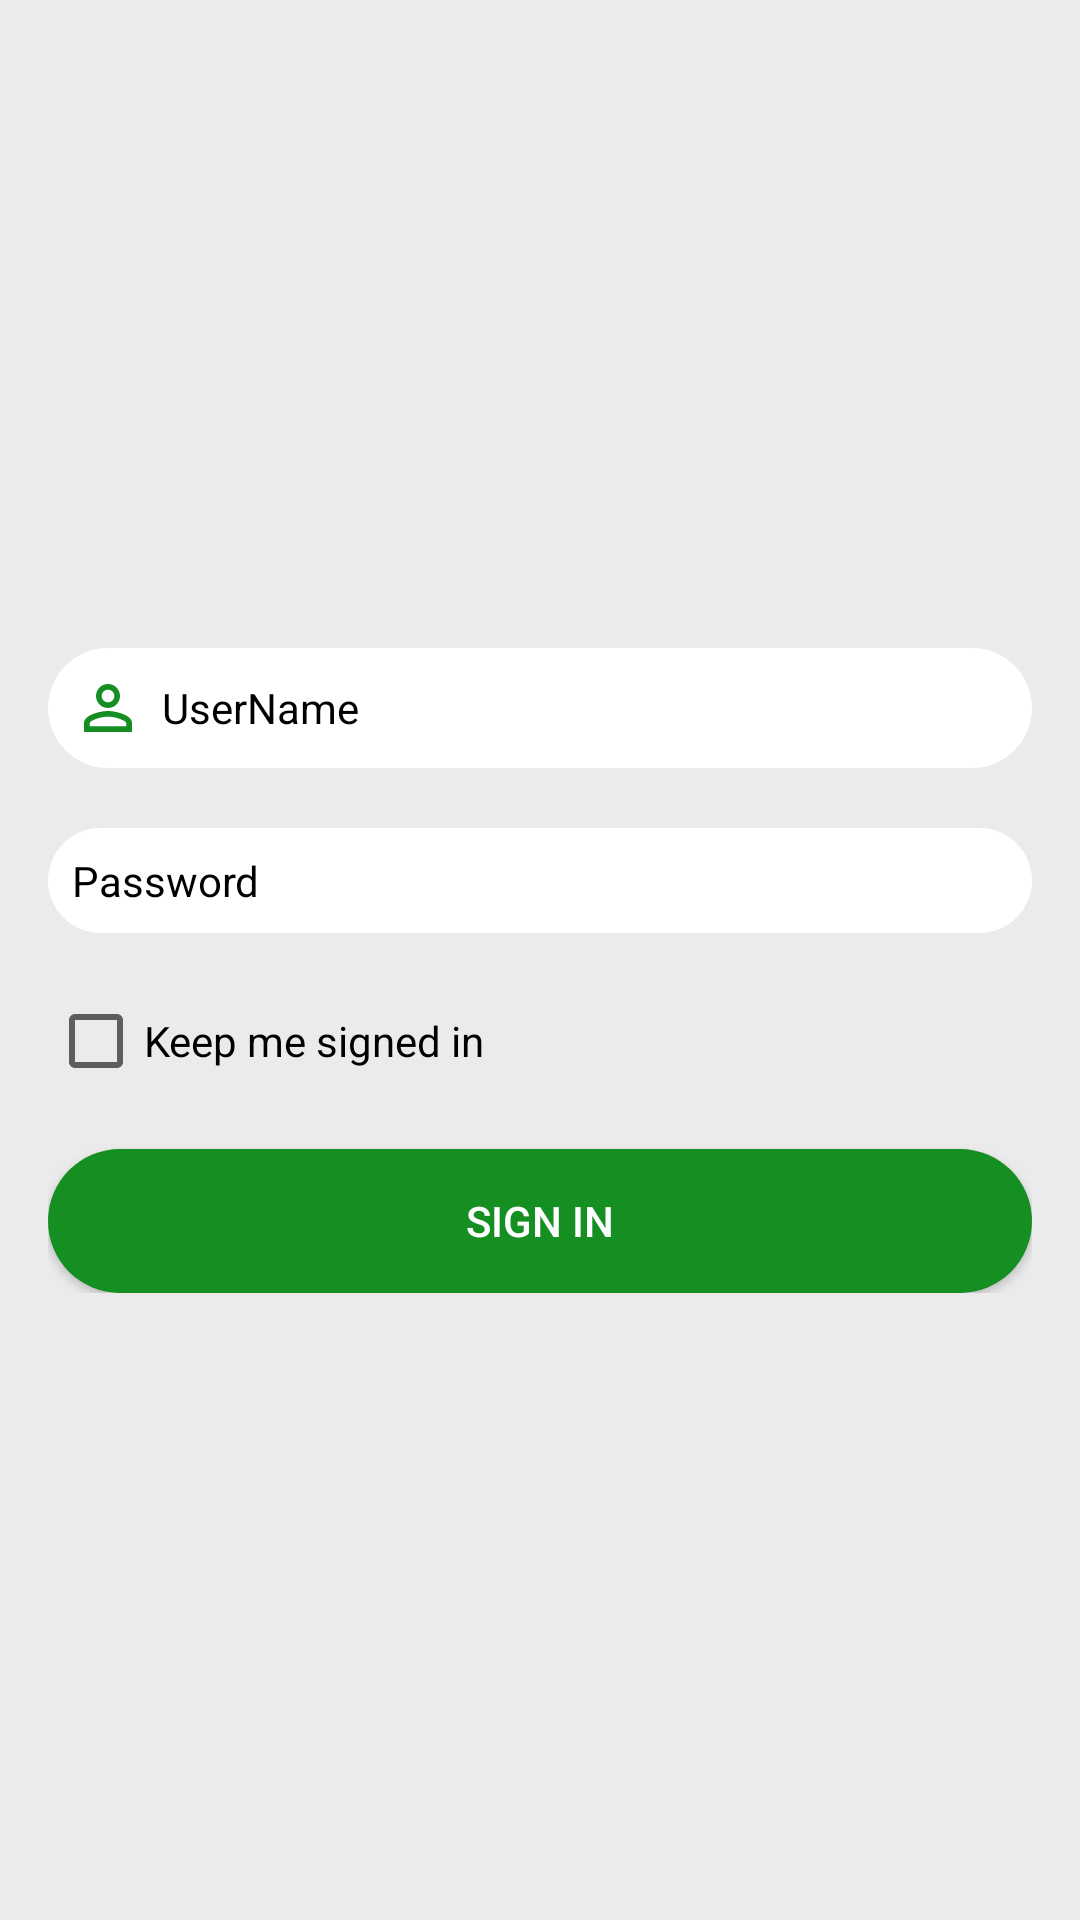

This screen was rendered from an Android layout file. Write that file and the resources it references.
<!-- AndroidManifest.xml: application theme MyAppTheme -->
<!-- res/layout/activity_login.xml -->
<?xml version="1.0" encoding="utf-8"?>
<ScrollView xmlns:android="http://schemas.android.com/apk/res/android"
    xmlns:tools="http://schemas.android.com/tools"
    android:layout_width="match_parent"
    android:layout_height="match_parent"
    android:background="@color/colorPrimary"
    tools:context="com.innovative.foodciti.authentication.LoginActivity">

    <LinearLayout xmlns:android="http://schemas.android.com/apk/res/android"
        xmlns:tools="http://schemas.android.com/tools"
        android:id="@+id/activity_main"
        android:layout_width="match_parent"
        android:layout_height="wrap_content"
        android:orientation="vertical"
        tools:context="com.innovative.foodciti.authentication.LoginActivity">

        <ImageView
            android:layout_width="match_parent"
            android:layout_height="200dp"
            android:contentDescription="@null"
            android:src="@mipmap/foodcity_3" />

        <LinearLayout
            android:layout_width="match_parent"
            android:layout_height="wrap_content"
            android:orientation="vertical"
            android:padding="16dp">

            <EditText
                android:id="@+id/et_username"
                android:layout_width="match_parent"
                android:layout_height="wrap_content"
                android:layout_marginBottom="20dp"
                android:background="@drawable/ed_round"
                android:hint="@string/username"
                android:inputType="textMultiLine"
                android:padding="8dp"
                android:textColor="@color/black"
                android:textColorHint="@color/black"
                android:textSize="14sp"
                android:gravity="center_vertical"
                android:drawableLeft="@drawable/ic_user"
                android:drawablePadding="6dp"/>

            <EditText
                android:id="@+id/et_password"
                android:layout_width="match_parent"
                android:layout_height="wrap_content"
                android:layout_marginBottom="20dp"
                android:background="@drawable/ed_round"
                android:hint="@string/password"
                android:inputType="textMultiLine"
                android:padding="8dp"
                android:textColor="@color/black"
                android:textColorHint="@color/black"
                android:textSize="14sp"
                android:gravity="center_vertical"
                android:drawableLeft="@drawable/ic_password"
                android:drawablePadding="6dp" />

            <CheckBox
                android:layout_width="wrap_content"
                android:layout_height="wrap_content"
                android:layout_marginBottom="20dp"
                android:text="@string/keep_me_signed_in"
                android:textColor="@color/black" />

            <Button
                android:id="@+id/btn_login"
                android:layout_width="match_parent"
                android:layout_height="wrap_content"
                android:background="@drawable/btn_round"
                android:inputType="textMultiLine"
                android:text="@string/sign_in"
                android:textColor="@color/white" />



        </LinearLayout>


    </LinearLayout>
</ScrollView>
<!-- resources referenced by this layout -->
<resources>
  <color name="black">#000000</color>
  <color name="colorPrimary">#EBEBEB</color>
  <color name="white">#ffffff</color>
  <!-- drawable btn_round (drawable) -->
  <?xml version="1.0" encoding="utf-8"?>
  <shape xmlns:android="http://schemas.android.com/apk/res/android"
      android:shape="rectangle">
  
      <solid android:color="#158E22" />
  
  
  
      <corners android:radius="40dp" />
  
  </shape>
  <!-- drawable ed_round (drawable) -->
  <?xml version="1.0" encoding="utf-8"?>
  <shape xmlns:android="http://schemas.android.com/apk/res/android"
      android:shape="rectangle">
  
      <solid android:color="#FFFFFF" />
  
  
  
      <corners android:radius="40dp" />
  
  </shape>
  <!-- drawable ic_user (drawable) -->
  <vector xmlns:android="http://schemas.android.com/apk/res/android"
          android:width="24dp"
          android:height="24dp"
          android:viewportWidth="24.0"
          android:viewportHeight="24.0">
      <path
          android:fillColor="@color/green"
          android:pathData="M12,5.9c1.16,0 2.1,0.94 2.1,2.1s-0.94,2.1 -2.1,2.1S9.9,9.16 9.9,8s0.94,-2.1 2.1,-2.1m0,9c2.97,0 6.1,1.46 6.1,2.1v1.1L5.9,18.1L5.9,17c0,-0.64 3.13,-2.1 6.1,-2.1M12,4C9.79,4 8,5.79 8,8s1.79,4 4,4 4,-1.79 4,-4 -1.79,-4 -4,-4zM12,13c-2.67,0 -8,1.34 -8,4v3h16v-3c0,-2.66 -5.33,-4 -8,-4z"/>
  </vector>
  <string name="keep_me_signed_in">Keep me signed in</string>
  <string name="password">Password</string>
  <string name="sign_in">Sign In</string>
  <string name="username">UserName</string>
  <style name="MyAppTheme" parent="Theme.AppCompat.Light.NoActionBar">
          
          <item name="colorPrimary">@color/orange_light</item>
          <item name="colorPrimaryDark">@color/colorPrimaryDark</item>
      </style>
  <color name="green">#158E22</color>
  <color name="orange_light">#FF6340</color>
  <color name="colorPrimaryDark">#158E22</color>
</resources>
